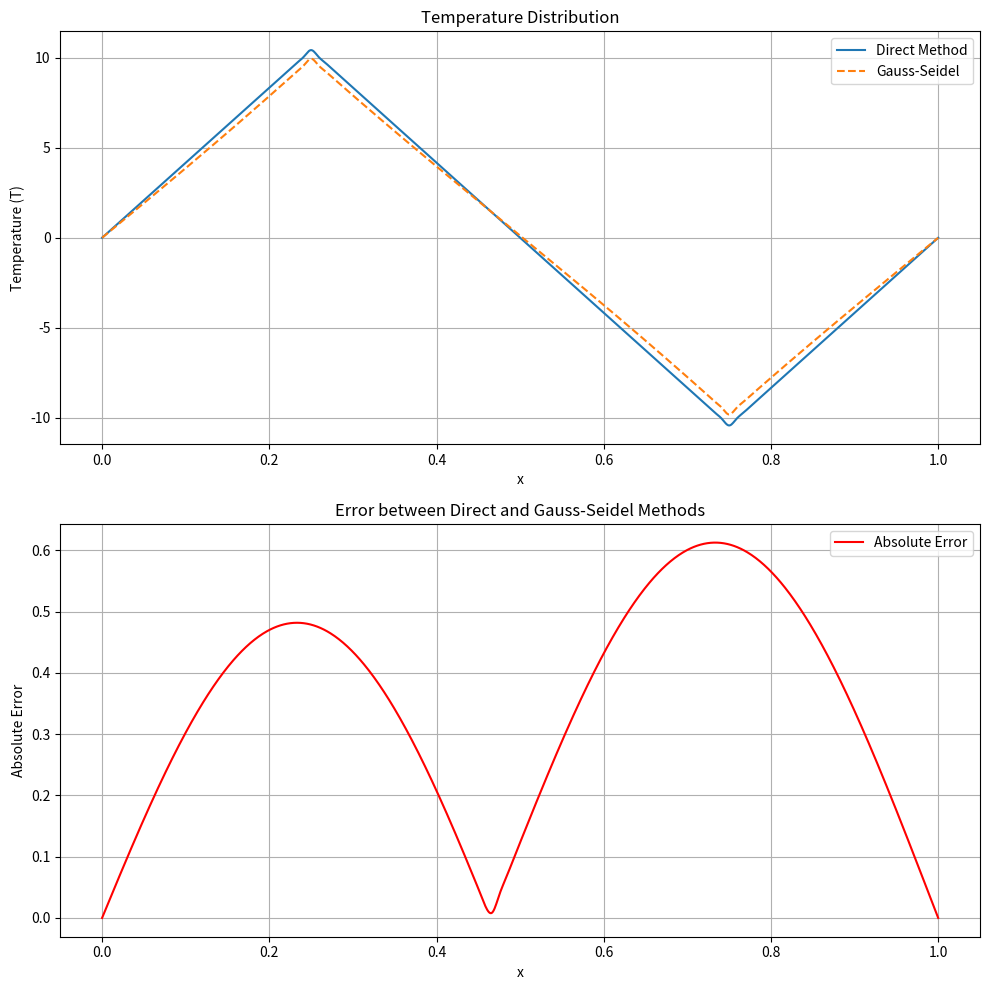

Reproduce this figure in Python.
import numpy as np
import matplotlib.pyplot as plt
from scipy.interpolate import interp1d

# Parameters
alpha = 0.0001
L = 1.0
N = 120  
dx = L / N

# Grid
x = np.linspace(0, L, N+1)

# Initialize arrays with new size
Q = np.zeros(N+1)
Q[int(0.25 * N)] = 1
Q[int(0.75 * N)] = -1

# Recreate coefficient matrix A and vector b with new size
A = np.zeros((N+1, N+1))
b = np.zeros(N+1)

# Fill A and b with finer discretization
for i in range(1, N):
    A[i, i-1] = alpha / dx**2
    A[i, i] = -2 * alpha / dx**2
    A[i, i+1] = alpha / dx**2
    b[i] = -Q[i]

# Apply boundary conditions
A[0, 0] = 1
A[N, N] = 1
b[0] = 0
b[N] = 0

# Direct method 
def gaussian_elimination(A, b):
    n = len(A)
    # Make copies to avoid modifying original arrays
    A = A.copy()
    b = b.copy()
    x = np.zeros(n)
    
    # Forward elimination
    for i in range(n-1):
        # Find pivot
        pivot = A[i][i]
        
        # Eliminate column i
        for j in range(i+1, n):
            factor = A[j][i] / pivot
            for k in range(i, n):
                A[j][k] = A[j][k] - factor * A[i][k]
            b[j] = b[j] - factor * b[i]
    
    # Back substitution
    x[n-1] = b[n-1] / A[n-1][n-1]
    for i in range(n-2, -1, -1):
        sum_ax = 0
        for j in range(i+1, n):
            sum_ax += A[i][j] * x[j]
        x[i] = (b[i] - sum_ax) / A[i][i]
    
    return x

T_gauss_direct = gaussian_elimination(A, b)

# Gauss-Seidel method
def gauss_seidel(A, b, tol=1e-10, max_iter=1000):
    T = np.zeros_like(b)
    for _ in range(max_iter):
        T_old = T.copy()
        for i in range(len(T)):
            sigma = 0
            for j in range(len(T)):
                if j != i:
                    sigma += A[i, j] * T[j]
            T[i] = (b[i] - sigma) / A[i, i]
        if np.linalg.norm(T - T_old, ord=np.inf) < tol:
            break
    return T

T_gauss_seidal = gauss_seidel(A, b)

error = np.abs(T_gauss_direct - T_gauss_seidal)

x_fine = np.linspace(0, L, 1000)

# Create interpolation functions
T_direct_interp = interp1d(x, T_gauss_direct, kind='cubic')
T_gs_interp = interp1d(x, T_gauss_seidal, kind='cubic')
error_interp = interp1d(x, error, kind='cubic')

fig, (ax1, ax2) = plt.subplots(2, 1, figsize=(10, 10))

# Plot temperature distribution
ax1.plot(x_fine, T_direct_interp(x_fine), label="Direct Method")
ax1.plot(x_fine, T_gs_interp(x_fine), label="Gauss-Seidel", linestyle='--')
ax1.set_xlabel("x")
ax1.set_ylabel("Temperature (T)")
ax1.set_title("Temperature Distribution")
ax1.legend()
ax1.grid(True)

# Plot error
ax2.plot(x_fine, error_interp(x_fine), 'r-', label="Absolute Error")
ax2.set_xlabel("x")
ax2.set_ylabel("Absolute Error")
ax2.set_title("Error between Direct and Gauss-Seidel Methods")
ax2.legend()
ax2.grid(True)

plt.tight_layout()
plt.savefig("temperature_and_error.png")
plt.show()

print("Gaussian Direct Solution:", T_gauss_direct)
print("Gauss-Seidel Method Solution:", T_gauss_seidal)
print("Maximum Error:", np.max(error))
